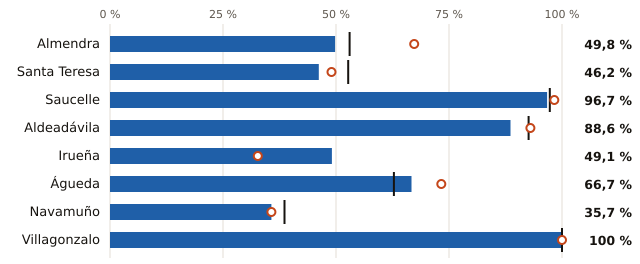

The data file committed next to this chart (first rows):
embalse, pct, pct_hace_1_anio, pct_media_10_anios, vol_hm3, capacidad_hm3
Almendra, 49.8, 67.3, 53.0, 1318, 2649
Santa Teresa, 46.2, 49.0, 52.7, 229.0, 496.0
Saucelle, 96.7, 98.3, 97.3, 175.0, 181.0
Aldeadávila, 88.6, 93.0, 92.6, 101.0, 114.0
Irueña, 49.1, 32.7, , 54.0, 110.0
Águeda, 66.7, 73.3, 62.8, 10.0, 15.0
Navamuño, 35.7, 35.7, 38.6, 5.0, 14.0
Villagonzalo, 100.0, 100.0, 100.0, 6.0, 6.0
